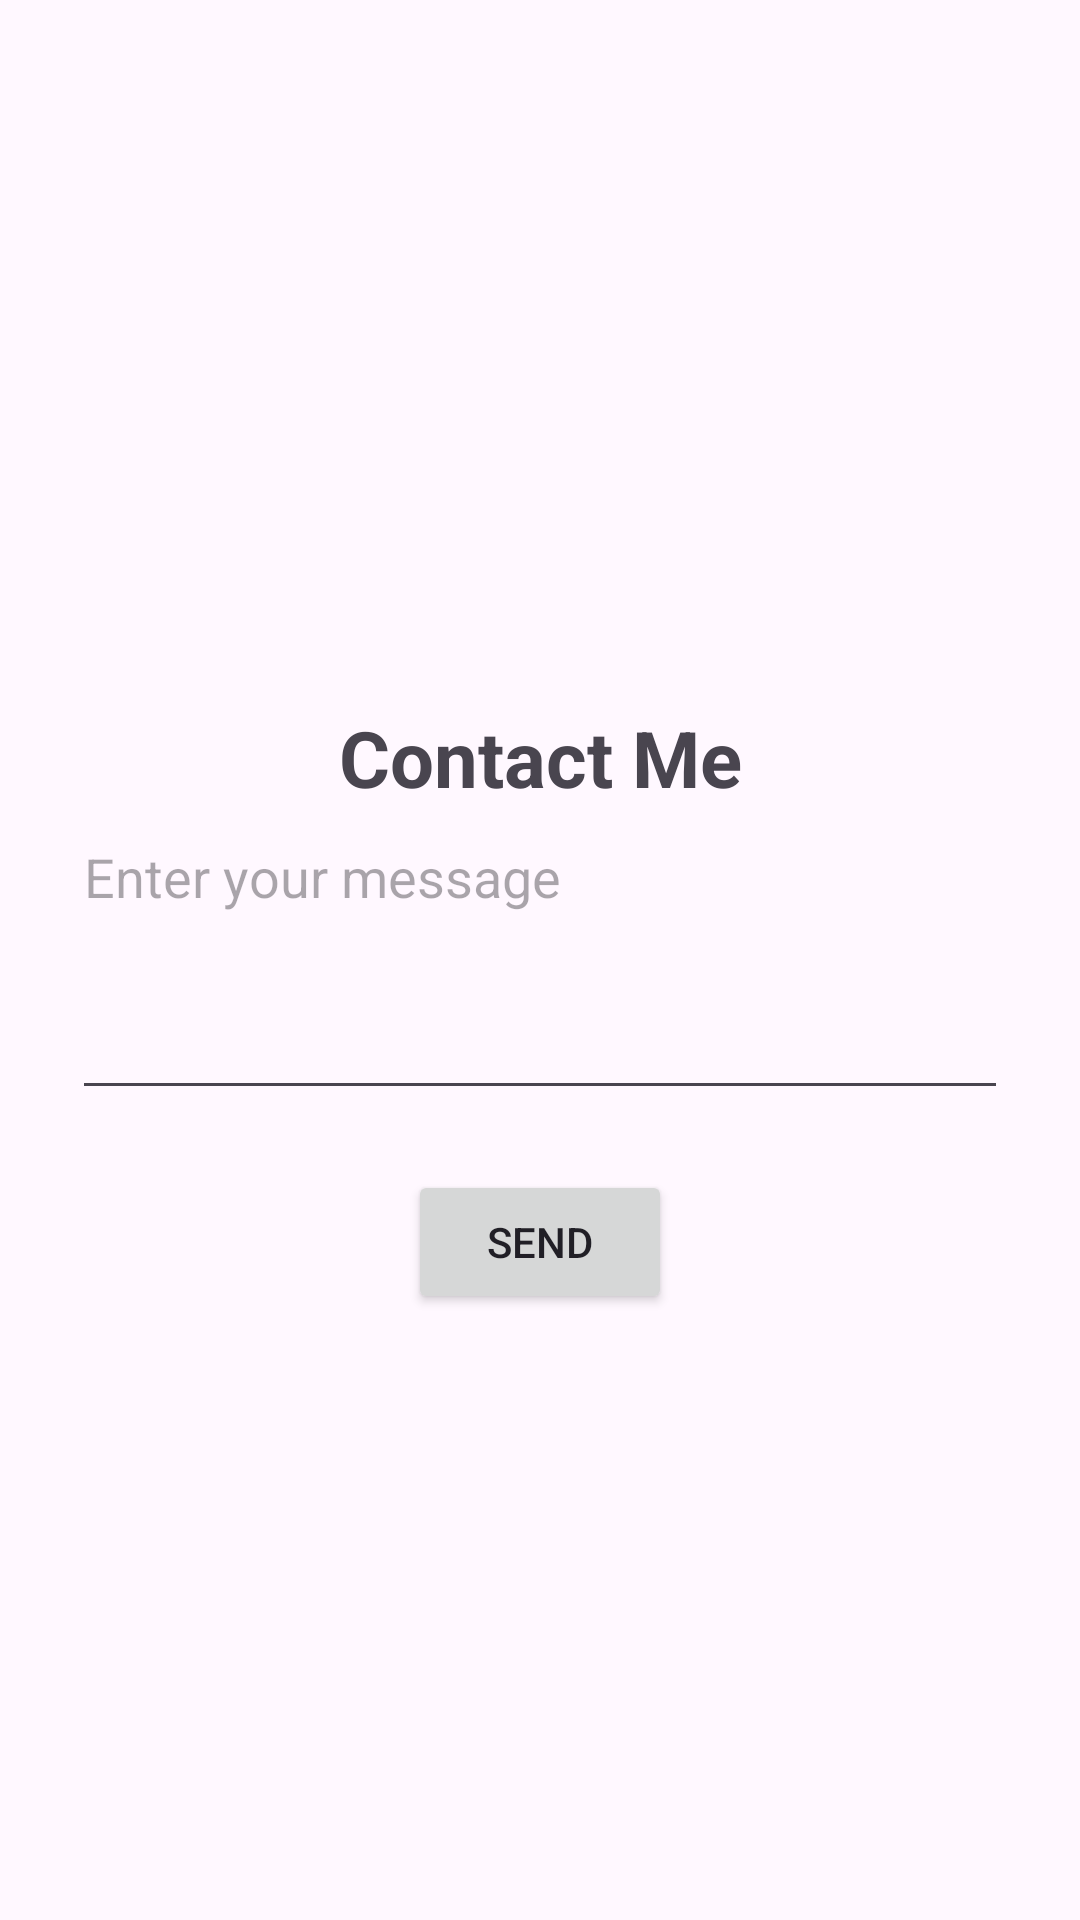

Write the Android layout XML for this screen, with the resource values it uses.
<!-- AndroidManifest.xml: application theme Theme.PortfolioApp -->
<!-- res/layout/activity_contact.xml -->
<?xml version="1.0" encoding="utf-8"?>
<androidx.constraintlayout.widget.ConstraintLayout xmlns:android="http://schemas.android.com/apk/res/android"
    xmlns:app="http://schemas.android.com/apk/res-auto"
    xmlns:tools="http://schemas.android.com/tools"
    android:id="@+id/main"
    android:layout_width="match_parent"
    android:layout_height="match_parent"
    tools:context=".ContactActivity">

    <TextView
        android:id="@+id/tvContactTitle"
        android:layout_width="wrap_content"
        android:layout_height="wrap_content"
        android:text="Contact Me"
        android:textSize="26sp"
        android:textStyle="bold"
        app:layout_constraintBottom_toTopOf="@id/etMessage"
        app:layout_constraintStart_toStartOf="parent"
        app:layout_constraintEnd_toEndOf="parent" />

    <EditText
        android:id="@+id/etMessage"
        android:layout_width="0dp"
        android:layout_height="wrap_content"
        android:layout_marginStart="24dp"
        android:layout_marginEnd="24dp"
        android:hint="Enter your message"
        android:inputType="textMultiLine"
        android:minHeight="100dp"
        android:gravity="top|start"
        app:layout_constraintTop_toTopOf="parent"
        app:layout_constraintBottom_toBottomOf="parent"
        app:layout_constraintStart_toStartOf="parent"
        app:layout_constraintEnd_toEndOf="parent" />

    <Button
        android:id="@+id/btnSend"
        android:layout_width="wrap_content"
        android:layout_height="wrap_content"
        android:layout_marginTop="20dp"
        android:text="Send"
        app:layout_constraintTop_toBottomOf="@id/etMessage"
        app:layout_constraintStart_toStartOf="parent"
        app:layout_constraintEnd_toEndOf="parent" />

</androidx.constraintlayout.widget.ConstraintLayout>
<!-- resources referenced by this layout -->
<resources>
  <style name="Theme.PortfolioApp" parent="Base.Theme.PortfolioApp" />
  <style name="Base.Theme.PortfolioApp" parent="Theme.Material3.DayNight.NoActionBar">
          
          
          <item name="colorPrimary">@color/portfolio_primary</item>
          <item name="colorSecondary">@color/portfolio_secondary</item>
          <item name="android:colorBackground">@color/portfolio_background</item>
          <item name="android:textColorPrimary">@color/portfolio_text</item>
      </style>
  <color name="portfolio_primary">#6750A4</color>
  <color name="portfolio_secondary">#D0BCFF</color>
  <color name="portfolio_background">#FFF8FF</color>
  <color name="portfolio_text">#211F26</color>
</resources>
